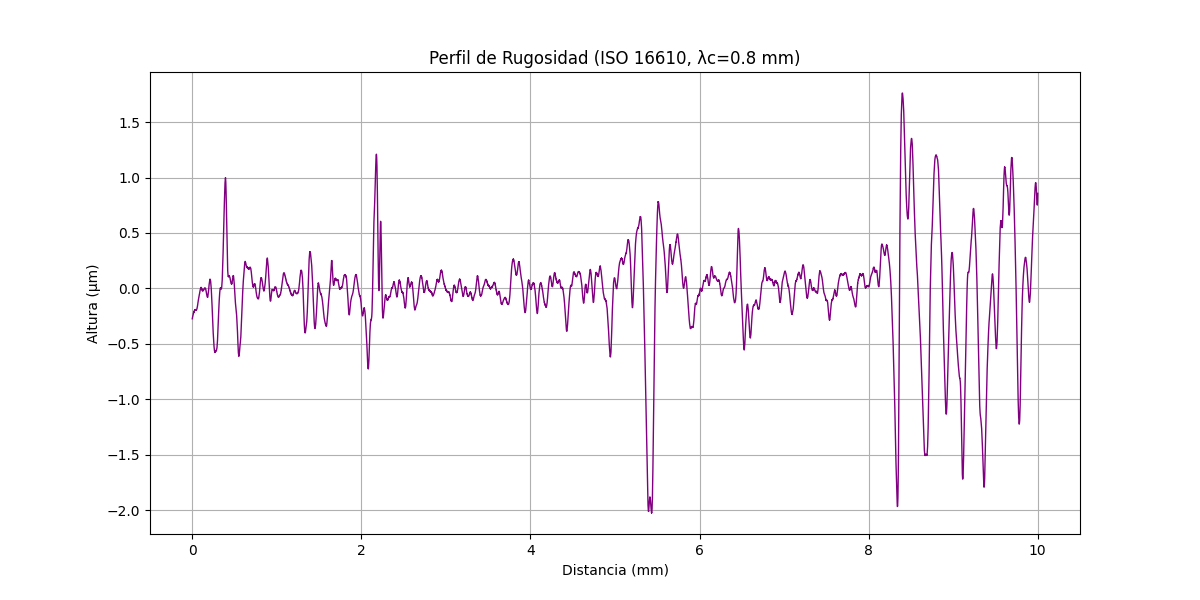

Values plotted in this chart, from the file beside it:
x (mm), altura (µm)
0.000000000, -0.2741
0.0006478, -0.2723
0.001296, -0.2704
0.001943, -0.2645
0.002591, -0.2626
0.003239, -0.2608
0.003887, -0.2589
0.004534, -0.2571
0.005182, -0.2553
0.00583, -0.2495
0.006478, -0.2477
0.007125, -0.2459
0.007773, -0.2441
0.008421, -0.2423
0.009069, -0.2405
0.009716, -0.2388
0.01036, -0.237
0.01101, -0.2313
0.01166, -0.2296
0.01231, -0.2279
0.01296, -0.2262
0.0136, -0.2245
0.01425, -0.2228
0.0149, -0.2211
0.01555, -0.2195
0.01619, -0.2218
0.01684, -0.2162
0.01749, -0.2145
0.01814, -0.2169
0.01878, -0.2153
0.01943, -0.2137
0.02008, -0.2121
0.02073, -0.2105
0.02138, -0.2089
0.02202, -0.2074
0.02267, -0.2058
0.02332, -0.2043
0.02397, -0.2067
0.02461, -0.2052
0.02526, -0.2037
0.02591, -0.2022
0.02656, -0.2007
0.02721, -0.1992
0.02785, -0.1977
0.0285, -0.1963
0.02915, -0.1988
0.0298, -0.1974
0.03044, -0.1959
0.03109, -0.1945
0.03174, -0.1931
0.03239, -0.1957
0.03304, -0.1943
0.03368, -0.1929
0.03433, -0.1915
0.03498, -0.1941
0.03563, -0.1928
0.03627, -0.1914
0.03692, -0.1941
0.03757, -0.1927
0.03822, -0.1914
... 15,379 more rows
